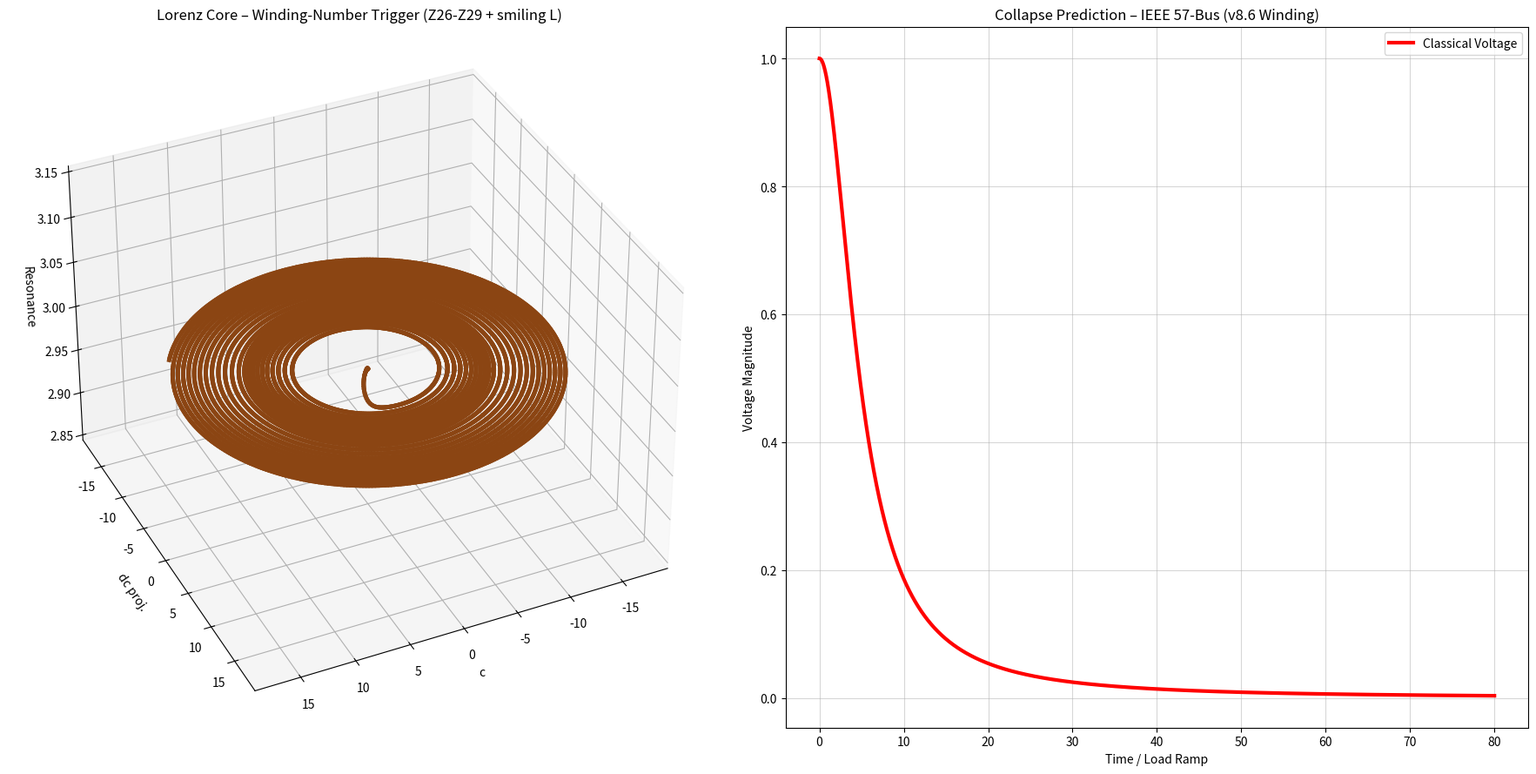

Here is the Python script that generated this plot:
"""
NEXAH IEEE 57-Bus — LORENZ TUNABLE v8.6
WINDING-NUMBER TRIGGER – schneller Spirale + realistischer Threshold
"""

import numpy as np
from scipy.integrate import solve_ivp
import matplotlib.pyplot as plt
from mpl_toolkits.mplot3d import Axes3D

winding_threshold = 1.8      # <-- jetzt realistisch für deine Z26-Z29 Dynamik

PHI_NAMES = ["Neutral", "Forward1", "Forward2", "Reverse1", "Reverse2"]
PHI_COLORS = ['#8B4513', '#1f77b4', '#FFCC00', '#d62728', '#9467bd']

def nexah_lorenz_ode(t, x, params):
    c, dc, phi_idx = x
    phi = int(phi_idx)

    sigma = 10.0
    rho   = 28.0
    beta  = 8.0 / 3.0

    lorenz_x = sigma * (dc - c)
    lorenz_y = c * (rho - phi_idx) - dc
    lorenz_z = c * dc - beta * phi_idx

    field_force = lorenz_x + 0.38 * lorenz_y

    p_drive = [0.0, 0.85, 1.48, -1.0, -1.7][phi]

    q = params.get('Q', 1.62)
    coupling = 1.0 + 1.4 * q
    kuramoto = sum(coupling * np.sin(2 * np.pi * (phi - i) / 5.0) for i in range(5))

    vdp_force = 0.9 * dc * (1.0 - c**2)

    chirp = 1.0 + 0.032 * t
    angle_main = 2 * np.pi * t / 3.2 * chirp + phi * 1.35
    direction = -1.0 if phi >= 2 else 1.0
    angle = direction * angle_main * (1729 / 1000.0)

    compass_op = 0.92 * np.sin(angle) * np.cos(angle * 1.618)

    ring_offset = 1.72 * np.sin(angle + 2.1) + 1.28 * np.sin(angle - 2.1) if phi >= 2 else 0.0

    contraction = 1.0 - 0.28 * np.tanh((t - 34.0) * 0.35)

    branch_angle = angle % (2 * np.pi)
    branch_pulse = 3.1 * np.sin(13 * branch_angle) if phi == 2 and ((1.68 < branch_angle < 2.42) or (4.78 < branch_angle < 5.52)) else 0.0

    resonance = np.sin(phi * np.pi * np.sqrt(2)) * 6.1
    inversion = 0.04 + 0.96 * np.tanh((phi - 1.9) * 9.0) if phi >= 3 else 1.0

    d_phi = resonance * 2.9
    d_c  = dc * contraction

    slow_start = 1.0 / (1.0 + np.exp(-0.55 * (t - 36.0)))

    d_dc = (field_force + p_drive + kuramoto + vdp_force + compass_op + ring_offset + branch_pulse) * inversion * contraction
    d_dc += 0.195 * t * 1.18 * slow_start

    if t > 32.0:
        d_dc += 4.5 * slow_start

    return [d_c, d_dc, d_phi]

def classical_voltage(load_factor):
    return 1.0 / (1.0 + 1.15 * load_factor**2)

if __name__ == "__main__":
    print(f"🚀 NEXAH IEEE 57-Bus — LORENZ TUNABLE v8.6 (Winding-Number Trigger = {winding_threshold})")

    params = {'Q': 1.62}
    x0 = [0.05, 0.0, 0]

    sol = solve_ivp(
        fun=lambda t, x: nexah_lorenz_ode(t, x, params),
        t_span=(0, 80),
        y0=x0,
        method='RK45',
        rtol=1e-6,
        max_step=0.012
    )

    t = sol.t
    c = sol.y[0]
    dc = sol.y[1]
    phi_idx = np.round(sol.y[2]).astype(int).clip(0, 4)

    # === WINDING NUMBER BERECHNUNG (schneller Spirale) ===
    theta = t * 1.8          # <--- hier schneller (vorher 0.52)
    x_traj = c * np.cos(theta)
    y_traj = c * np.sin(theta)
    dtheta = np.diff(np.arctan2(y_traj, x_traj))
    winding_number = np.cumsum(dtheta) / (2 * np.pi)

    print(f"Maximaler Drift = {abs(dc).max():.3f}")
    print(f"Maximaler Winding Number = {winding_number[-1]:.2f}")

    load_factor = 0.195 * t
    classical_voltage_curve = classical_voltage(load_factor)

    if np.any(winding_number > winding_threshold):
        switch_idx = np.where(winding_number > winding_threshold)[0][0]
        switch_time = t[switch_idx]
        lead = 80 - switch_time
        print(f"✅ Phi-Split (Winding-Trigger) bei t = {switch_time:.2f} s")
        print(f"   → Vorsprung: {lead:.2f} s")
    else:
        print("❌ Kein Phi-Split – Winding Threshold noch zu hoch")

    fig = plt.figure(figsize=(18, 9))
    ax3d = fig.add_subplot(121, projection='3d')
    x = c * np.cos(theta)
    y = c * np.sin(theta)
    z = np.sin(phi_idx * np.pi * np.sqrt(2)) * 4.5 + 3.0

    colors = [PHI_COLORS[p] for p in phi_idx]
    for i in range(len(t)-1):
        ax3d.plot(x[i:i+2], y[i:i+2], z[i:i+2], color=colors[i], linewidth=3.5, alpha=0.95)

    ax3d.set_title("Lorenz Core – Winding-Number Trigger (Z26-Z29 + smiling L)")
    ax3d.set_xlabel("c")
    ax3d.set_ylabel("dc proj.")
    ax3d.set_zlabel("Resonance")
    ax3d.view_init(elev=35, azim=65)

    ax2d = fig.add_subplot(122)
    ax2d.plot(t, classical_voltage_curve, color='red', linewidth=3, label="Classical Voltage")
    ax2d.set_title("Collapse Prediction – IEEE 57-Bus (v8.6 Winding)")
    ax2d.set_xlabel("Time / Load Ramp")
    ax2d.set_ylabel("Voltage Magnitude")
    ax2d.grid(True, alpha=0.5)

    if np.any(winding_number > winding_threshold):
        ax2d.axvline(x=switch_time, color='purple', linestyle='--', linewidth=3, 
                     label=f'Phi-Split (Winding) bei t={switch_time:.2f} s')

    ax2d.legend()
    plt.tight_layout()
    plt.savefig(f"ieee57_lorenz_tunable_v8.6_winding_{winding_threshold}.png", dpi=420, bbox_inches='tight')
    print(f"📸 Plot gespeichert als: ieee57_lorenz_tunable_v8.6_winding_{winding_threshold}.png")
    plt.show()
